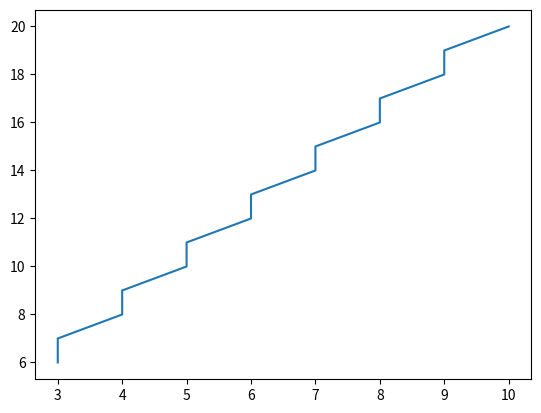

Here is the Python script that generated this plot:
import matplotlib.pyplot as plt
m=[]
n=[]
def ROUND(a):
    return int(a + 0.5)
def  drawDDA(x1,y1,x2,y2):
    x,y=x1,y1  
    length=(x2-x1) if (x2-x1)>(y2-y1) else (y2-y1)
    dx=(x2-x1)/float(length)
    dy=(y2-y1)/float(length)
    print('x=%s,y=%s' %(((ROUND(x),ROUND(y)))))
    for i in range(length):
        x+=dx
        y+=dy
        m.insert(i,ROUND(x))
        n.insert(i,ROUND(y))
        print('x=%s,y=%s' %(((ROUND(x),ROUND(y)))))
drawDDA(2,5,10,20)
plt.plot(m,n)
plt.show()